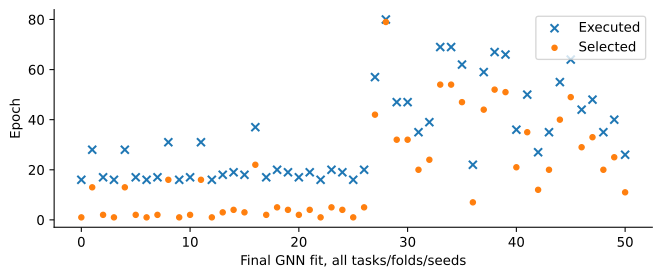

Source data for this figure (header and first rows):
tag, kind, R, C, config, seed, lambda_pair, training_n, validation_n, test_n, parameters, parameter_unit, optimizer_updates, selected_updates, selected_epoch, epochs_executed, validation_score, checkpoint, checkpoint_sha256, wall_s, cpu_s, device, max_gradient_sum, peak_gpu_allocated_bytes
factorial/final/R0C0, gnn, False, False, {'name': 'lr003_wd01', 'lr': 0.003, 'wei…, 1103, 0.0, 2626, 103, 2037, 153345, scalars, 336, 21, 1, 16, 0.04866, fits/factorial/final/R0C0/gnn-lr003_wd01…, 4e8abc771094bd03548ec6ad88143571a0951623…, 1.911, 1.902, cuda:0, 218, 538617856
factorial/final/R0C0, gnn, False, False, {'name': 'lr003_wd01', 'lr': 0.003, 'wei…, 2207, 0.0, 2626, 103, 2037, 153345, scalars, 588, 273, 13, 28, 0.06883, fits/factorial/final/R0C0/gnn-lr003_wd01…, e9a67443bcfc8bb3c69a8b8075cdcc9292a2619a…, 3.19, 3.168, cuda:0, 70.09, 538617856
factorial/final/R0C0, gnn, False, False, {'name': 'lr003_wd01', 'lr': 0.003, 'wei…, 3301, 0.0, 2626, 103, 2037, 153345, scalars, 357, 42, 2, 17, 0.06767, fits/factorial/final/R0C0/gnn-lr003_wd01…, 53a53f3109e5448edda8573d77d6786073cfaf08…, 2.03, 2.02, cuda:0, 190, 538617856
factorial/final/R1C0, gnn, True, False, {'name': 'lr003_wd01', 'lr': 0.003, 'wei…, 1103, 0.0, 2626, 103, 2037, 153345, scalars, 336, 21, 1, 16, 0.0487, fits/factorial/final/R1C0/gnn-lr003_wd01…, 4c6bf6bf8437d844fedded3574f03bbe31596d25…, 2.326, 2.318, cuda:0, 218, 538650624
factorial/final/R1C0, gnn, True, False, {'name': 'lr003_wd01', 'lr': 0.003, 'wei…, 2207, 0.0, 2626, 103, 2037, 153345, scalars, 588, 273, 13, 28, 0.06855, fits/factorial/final/R1C0/gnn-lr003_wd01…, c926710fc93ffcd8bd4c92c1ce059e8bf824e8e5…, 3.943, 3.922, cuda:0, 70.09, 538650624
factorial/final/R1C0, gnn, True, False, {'name': 'lr003_wd01', 'lr': 0.003, 'wei…, 3301, 0.0, 2626, 103, 2037, 153345, scalars, 357, 42, 2, 17, 0.06774, fits/factorial/final/R1C0/gnn-lr003_wd01…, 16eb2499218dbabdcf2547bbc9ac9688cc6f1d8a…, 2.464, 2.442, cuda:0, 190, 538650624
factorial/final/R0C1, gnn, False, True, {'name': 'lr001_wd0001', 'lr': 0.001, 'w…, 1103, 0.0, 2626, 103, 2037, 153345, scalars, 336, 21, 1, 16, 0.05829, fits/factorial/final/R0C1/gnn-lr001_wd00…, 50fbd1ca819e9424f506a0a9927056687c356b62…, 1.919, 1.911, cuda:0, 56.4, 538617856
factorial/final/R0C1, gnn, False, True, {'name': 'lr001_wd0001', 'lr': 0.001, 'w…, 2207, 0.0, 2626, 103, 2037, 153345, scalars, 357, 42, 2, 17, 0.05523, fits/factorial/final/R0C1/gnn-lr001_wd00…, 05129ba8924c56fff3a51eeddb7a2b51bf87ce37…, 2.024, 2.015, cuda:0, 49.88, 538617856
factorial/final/R0C1, gnn, False, True, {'name': 'lr001_wd0001', 'lr': 0.001, 'w…, 3301, 0.0, 2626, 103, 2037, 153345, scalars, 651, 336, 16, 31, 0.06529, fits/factorial/final/R0C1/gnn-lr001_wd00…, a42da85073b3b37f2ca195a939ed50d869571c34…, 3.506, 3.481, cuda:0, 126.6, 538617856
factorial/final/R1C1, gnn, True, True, {'name': 'lr001_wd0001', 'lr': 0.001, 'w…, 1103, 0.0, 2626, 103, 2037, 153345, scalars, 336, 21, 1, 16, 0.05831, fits/factorial/final/R1C1/gnn-lr001_wd00…, e662048f4514601df2db56a965151cb51233f319…, 2.335, 2.326, cuda:0, 56.4, 538650624
factorial/final/R1C1, gnn, True, True, {'name': 'lr001_wd0001', 'lr': 0.001, 'w…, 2207, 0.0, 2626, 103, 2037, 153345, scalars, 357, 42, 2, 17, 0.0549, fits/factorial/final/R1C1/gnn-lr001_wd00…, 9ab0d968e46ab5c36123ad7af1cf480f6f765ef0…, 2.444, 2.435, cuda:0, 49.88, 538650624
factorial/final/R1C1, gnn, True, True, {'name': 'lr001_wd0001', 'lr': 0.001, 'w…, 3301, 0.0, 2626, 103, 2037, 153345, scalars, 651, 336, 16, 31, 0.0657, fits/factorial/final/R1C1/gnn-lr001_wd00…, 1047550e5c4f5a94566a895409b2bdf45d64064d…, 3.929, 3.936, cuda:0, 40.59, 539287552
grouped/fold0/final, gnn, True, True, {'name': 'lr001_wd0001', 'lr': 0.001, 'w…, 1103, 0.0, 937, 66, 1924, 153345, scalars, 128, 8, 1, 16, 0.05662, fits/grouped/fold0/final/gnn-lr001_wd000…, 4fd850cd1bf15cc103c9d7ddcb64dd81ba800c90…, 1.037, 1.036, cuda:0, 45.42, 277841920
grouped/fold0/final, gnn, True, True, {'name': 'lr001_wd0001', 'lr': 0.001, 'w…, 2207, 0.0, 937, 66, 1924, 153345, scalars, 144, 24, 3, 18, 0.05281, fits/grouped/fold0/final/gnn-lr001_wd000…, 9910841be9be70009a4804f2587c2746b41c125b…, 1.145, 1.146, cuda:0, 38.11, 277841920
grouped/fold0/final, gnn, True, True, {'name': 'lr001_wd0001', 'lr': 0.001, 'w…, 3301, 0.0, 937, 66, 1924, 153345, scalars, 152, 32, 4, 19, 0.05175, fits/grouped/fold0/final/gnn-lr001_wd000…, 687c21ad28cc4aaf0a5e7c100e0cb7e63aea8a8f…, 1.203, 1.203, cuda:0, 43.5, 277841920
grouped/fold1/final, gnn, True, True, {'name': 'lr001_wd0001', 'lr': 0.001, 'w…, 1103, 0.0, 2232, 101, 594, 153345, scalars, 324, 54, 3, 18, 0.06042, fits/grouped/fold1/final/gnn-lr001_wd000…, 016f23ee2f69482724f88f255f4a1a238a4b9582…, 2.218, 2.211, cuda:0, 53.22, 478164992
grouped/fold1/final, gnn, True, True, {'name': 'lr001_wd0001', 'lr': 0.001, 'w…, 2207, 0.0, 2232, 101, 594, 153345, scalars, 666, 396, 22, 37, 0.05584, fits/grouped/fold1/final/gnn-lr001_wd000…, ff141bd2376bcacf5566ed8881f6186bc05e70ca…, 4.368, 4.342, cuda:0, 85.95, 478164992
grouped/fold1/final, gnn, True, True, {'name': 'lr001_wd0001', 'lr': 0.001, 'w…, 3301, 0.0, 2232, 101, 594, 153345, scalars, 306, 36, 2, 17, 0.06053, fits/grouped/fold1/final/gnn-lr001_wd000…, 93fc37a9ff24141259cf3f679a78e538b56e46a9…, 2.059, 2.053, cuda:0, 59.04, 478164992
grouped/fold2/final, gnn, True, True, {'name': 'lr001_wd0001', 'lr': 0.001, 'w…, 1103, 0.0, 2127, 646, 154, 153345, scalars, 340, 85, 5, 20, 0.06505, fits/grouped/fold2/final/gnn-lr001_wd000…, 933cd540adf3da1388de70cd9222d8455255e33f…, 2.876, 2.868, cuda:0, 52.06, 460823040
grouped/fold2/final, gnn, True, True, {'name': 'lr001_wd0001', 'lr': 0.001, 'w…, 2207, 0.0, 2127, 646, 154, 153345, scalars, 323, 68, 4, 19, 0.0673, fits/grouped/fold2/final/gnn-lr001_wd000…, bead249acadb4dcb443d4c9092df4627e77a043c…, 2.757, 2.75, cuda:0, 54.88, 460823040
grouped/fold2/final, gnn, True, True, {'name': 'lr001_wd0001', 'lr': 0.001, 'w…, 3301, 0.0, 2127, 646, 154, 153345, scalars, 289, 34, 2, 17, 0.06063, fits/grouped/fold2/final/gnn-lr001_wd000…, 66b8b948ebc68858c0cd3a0c9f68b07a25df3572…, 2.484, 2.479, cuda:0, 48.99, 460823040
grouped/fold3/final, gnn, True, True, {'name': 'lr001_wd0001', 'lr': 0.001, 'w…, 1103, 0.0, 836, 1970, 121, 153345, scalars, 133, 28, 4, 19, 0.0713, fits/grouped/fold3/final/gnn-lr001_wd000…, 01f1bed0a1b479bc58d7d228827ff2866e9f3ecd…, 2.95, 2.953, cuda:0, 61.75, 260490752
grouped/fold3/final, gnn, True, True, {'name': 'lr001_wd0001', 'lr': 0.001, 'w…, 2207, 0.0, 836, 1970, 121, 153345, scalars, 112, 7, 1, 16, 0.06353, fits/grouped/fold3/final/gnn-lr001_wd000…, 26e783688f9b374948dbb513488faea0fd40d18f…, 2.509, 2.512, cuda:0, 43.27, 260490752
grouped/fold3/final, gnn, True, True, {'name': 'lr001_wd0001', 'lr': 0.001, 'w…, 3301, 0.0, 836, 1970, 121, 153345, scalars, 140, 35, 5, 20, 0.07622, fits/grouped/fold3/final/gnn-lr001_wd000…, ef2847b1ef734fa35e81d544fe292d498ab58a14…, 3.105, 3.108, cuda:0, 75.43, 260490752
grouped/fold4/final, gnn, True, True, {'name': 'lr003_wd01', 'lr': 0.003, 'wei…, 1103, 0.0, 812, 1981, 134, 153345, scalars, 133, 28, 4, 19, 0.06401, fits/grouped/fold4/final/gnn-lr003_wd01-…, d3501a56a7e623012ebbbe4512c325b777291d91…, 2.959, 2.961, cuda:0, 121.2, 256766464
grouped/fold4/final, gnn, True, True, {'name': 'lr003_wd01', 'lr': 0.003, 'wei…, 2207, 0.0, 812, 1981, 134, 153345, scalars, 112, 7, 1, 16, 0.06623, fits/grouped/fold4/final/gnn-lr003_wd01-…, 71618971b915f68f86e2ce1fdd3ecfbccb3762c0…, 2.515, 2.519, cuda:0, 153.8, 256766464
grouped/fold4/final, gnn, True, True, {'name': 'lr003_wd01', 'lr': 0.003, 'wei…, 3301, 0.0, 812, 1981, 134, 153345, scalars, 140, 35, 5, 20, 0.06732, fits/grouped/fold4/final/gnn-lr003_wd01-…, a9ae028ff8fb1d60a2b88b7694fe17f06474d828…, 3.115, 3.118, cuda:0, 157.6, 256766464
b2/fold0/final/gnn_activity, gnn, True, True, {'name': 'lr001_wd0001', 'lr': 0.001, 'w…, 1103, 0.0, 216, 48, 48, 153345, scalars, 57, 42, 42, 57, 0.6334, fits/b2/fold0/final/gnn_activity/gnn-lr0…, db58a82126e07d88f3e2d62aaf773ca850629a56…, 0.9633, 0.9654, cuda:0, 51.51, 174687744
b2/fold0/final/gnn_activity, gnn, True, True, {'name': 'lr001_wd0001', 'lr': 0.001, 'w…, 2207, 0.0, 216, 48, 48, 153345, scalars, 80, 79, 79, 80, 0.6167, fits/b2/fold0/final/gnn_activity/gnn-lr0…, ffa551744340e7b4f4acdde00d1968052f0afd2d…, 1.336, 1.335, cuda:0, 73.59, 174687744
b2/fold0/final/gnn_activity, gnn, True, True, {'name': 'lr001_wd0001', 'lr': 0.001, 'w…, 3301, 0.0, 216, 48, 48, 153345, scalars, 47, 32, 32, 47, 0.6979, fits/b2/fold0/final/gnn_activity/gnn-lr0…, 42cf6d1c351729ff72f053a798ce3e19ea40aa86…, 0.8187, 0.8224, cuda:0, 70.26, 174687744
b2/fold0/final/gnn_pair, gnn, True, True, {'name': 'lr001_wd0001', 'lr': 0.001, 'w…, 1103, 1.0, 216, 48, 48, 153345, scalars, 47, 32, 32, 47, 0.6502, fits/b2/fold0/final/gnn_pair/gnn-lr001_w…, 33f00250939c3dfa9df65c2dffe43e440a416a0a…, 0.7854, 0.7923, cuda:0, 30.31, 174687744
b2/fold0/final/gnn_pair, gnn, True, True, {'name': 'lr001_wd0001', 'lr': 0.001, 'w…, 2207, 1.0, 216, 48, 48, 153345, scalars, 35, 20, 20, 35, 0.6342, fits/b2/fold0/final/gnn_pair/gnn-lr001_w…, 52ce6043a1085d7bd5499e6611c3b1a487f6aa27…, 0.6125, 0.6201, cuda:0, 52.13, 174687744
b2/fold0/final/gnn_pair, gnn, True, True, {'name': 'lr001_wd0001', 'lr': 0.001, 'w…, 3301, 1.0, 216, 48, 48, 153345, scalars, 39, 24, 24, 39, 0.6963, fits/b2/fold0/final/gnn_pair/gnn-lr001_w…, c21011e4802b9ae29f9c6e4f684dc3be1bb2ccbe…, 0.658, 0.6654, cuda:0, 51.24, 174687744
b2/fold1/final/gnn_activity, gnn, True, True, {'name': 'lr001_wd0001', 'lr': 0.001, 'w…, 1103, 0.0, 144, 72, 96, 153345, scalars, 69, 54, 54, 69, 0.2623, fits/b2/fold1/final/gnn_activity/gnn-lr0…, 8186bd154451d2b177448f274818ad6a1175b25a…, 1.192, 1.198, cuda:0, 30.31, 140354048
b2/fold1/final/gnn_activity, gnn, True, True, {'name': 'lr001_wd0001', 'lr': 0.001, 'w…, 2207, 0.0, 144, 72, 96, 153345, scalars, 69, 54, 54, 69, 0.2261, fits/b2/fold1/final/gnn_activity/gnn-lr0…, 188c823b07b249ddf92e099babb80af62607f9a5…, 1.24, 1.246, cuda:0, 45.88, 140354048
b2/fold1/final/gnn_activity, gnn, True, True, {'name': 'lr001_wd0001', 'lr': 0.001, 'w…, 3301, 0.0, 144, 72, 96, 153345, scalars, 62, 47, 47, 62, 0.2498, fits/b2/fold1/final/gnn_activity/gnn-lr0…, 3295164340d2e4df16f37c5ec517a6e929a56f43…, 1.104, 1.11, cuda:0, 66.36, 140354048
b2/fold1/final/gnn_pair, gnn, True, True, {'name': 'lr001_wd0001', 'lr': 0.001, 'w…, 1103, 10.0, 144, 72, 96, 153345, scalars, 22, 7, 7, 22, 0.2772, fits/b2/fold1/final/gnn_pair/gnn-lr001_w…, 6ed3418eb63b6e0531021ce31b7d018e360933c5…, 0.4023, 0.4106, cuda:0, 81.19, 140354048
b2/fold1/final/gnn_pair, gnn, True, True, {'name': 'lr001_wd0001', 'lr': 0.001, 'w…, 2207, 10.0, 144, 72, 96, 153345, scalars, 59, 44, 44, 59, 0.2104, fits/b2/fold1/final/gnn_pair/gnn-lr001_w…, fd0d1c438696b5eb6e57957d1c0087791c93aebe…, 1.048, 1.054, cuda:0, 87.74, 140354048
b2/fold1/final/gnn_pair, gnn, True, True, {'name': 'lr001_wd0001', 'lr': 0.001, 'w…, 3301, 10.0, 144, 72, 96, 153345, scalars, 67, 52, 52, 67, 0.2328, fits/b2/fold1/final/gnn_pair/gnn-lr001_w…, c33a450b452765e1f56803a1dd4da42f2347945b…, 1.174, 1.18, cuda:0, 86.33, 140354048
b2/fold2/final/gnn_activity, gnn, True, True, {'name': 'lr001_wd0001', 'lr': 0.001, 'w…, 1103, 0.0, 192, 24, 96, 153345, scalars, 66, 51, 51, 66, 0.2732, fits/b2/fold2/final/gnn_activity/gnn-lr0…, 29d9db39e8a5c998a902c96412f0cd2cfa4ef170…, 1.045, 1.052, cuda:0, 44.82, 162899968
b2/fold2/final/gnn_activity, gnn, True, True, {'name': 'lr001_wd0001', 'lr': 0.001, 'w…, 2207, 0.0, 192, 24, 96, 153345, scalars, 36, 21, 21, 36, 0.2617, fits/b2/fold2/final/gnn_activity/gnn-lr0…, 4824365b363b85e5a71604a83eb7731094dd8997…, 0.6176, 0.6253, cuda:0, 48.35, 162899968
b2/fold2/final/gnn_activity, gnn, True, True, {'name': 'lr001_wd0001', 'lr': 0.001, 'w…, 3301, 0.0, 192, 24, 96, 153345, scalars, 50, 35, 35, 50, 0.2713, fits/b2/fold2/final/gnn_activity/gnn-lr0…, ff55b54830ef1c1889fba5c37b9e3de5aa217c6d…, 0.7986, 0.8063, cuda:0, 81.49, 162899968
b2/fold2/final/gnn_pair, gnn, True, True, {'name': 'lr001_wd0001', 'lr': 0.001, 'w…, 1103, 1.0, 192, 24, 96, 153345, scalars, 27, 12, 12, 27, 0.2791, fits/b2/fold2/final/gnn_pair/gnn-lr001_w…, 193a8684e83a8c3e09d414c6659ac3f266366299…, 0.4399, 0.448, cuda:0, 34, 162899968
b2/fold2/final/gnn_pair, gnn, True, True, {'name': 'lr001_wd0001', 'lr': 0.001, 'w…, 2207, 1.0, 192, 24, 96, 153345, scalars, 35, 20, 20, 35, 0.2473, fits/b2/fold2/final/gnn_pair/gnn-lr001_w…, 1c995774142decf10938577c5a87c7542d461d6f…, 0.5512, 0.5587, cuda:0, 40.98, 162899968
b2/fold2/final/gnn_pair, gnn, True, True, {'name': 'lr001_wd0001', 'lr': 0.001, 'w…, 3301, 1.0, 192, 24, 96, 153345, scalars, 55, 40, 40, 55, 0.2556, fits/b2/fold2/final/gnn_pair/gnn-lr001_w…, 4078b7fc530382b01bf1baa516da2dcf961dff39…, 0.8807, 0.8869, cuda:0, 68.01, 162899968
b2/fold3/final/gnn_activity, gnn, True, True, {'name': 'lr001_wd0001', 'lr': 0.001, 'w…, 1103, 0.0, 204, 36, 72, 153345, scalars, 64, 49, 49, 64, 1.011, fits/b2/fold3/final/gnn_activity/gnn-lr0…, 5169142cb7c4daf5de35d1d1338d4dc6b84281da…, 1.065, 1.07, cuda:0, 27.95, 167385088
b2/fold3/final/gnn_activity, gnn, True, True, {'name': 'lr001_wd0001', 'lr': 0.001, 'w…, 2207, 0.0, 204, 36, 72, 153345, scalars, 44, 29, 29, 44, 1.011, fits/b2/fold3/final/gnn_activity/gnn-lr0…, d3a5ae6d1d70149c172b83427c8f3942ae4d15c0…, 0.7644, 0.7723, cuda:0, 44.53, 167385088
b2/fold3/final/gnn_activity, gnn, True, True, {'name': 'lr001_wd0001', 'lr': 0.001, 'w…, 3301, 0.0, 204, 36, 72, 153345, scalars, 48, 33, 33, 48, 1.077, fits/b2/fold3/final/gnn_activity/gnn-lr0…, 3a2a7a9a21fc9ce1dd8703852614975c664f54fa…, 0.7897, 0.7966, cuda:0, 74.92, 167385088
b2/fold3/final/gnn_pair, gnn, True, True, {'name': 'lr001_wd0001', 'lr': 0.001, 'w…, 1103, 10.0, 204, 36, 72, 153345, scalars, 35, 20, 20, 35, 1.036, fits/b2/fold3/final/gnn_pair/gnn-lr001_w…, 10d9f6fc44d3d67b3ecbd787dfa6f317c263fd9e…, 0.5681, 0.5755, cuda:0, 71.34, 167385088
b2/fold3/final/gnn_pair, gnn, True, True, {'name': 'lr001_wd0001', 'lr': 0.001, 'w…, 2207, 10.0, 204, 36, 72, 153345, scalars, 40, 25, 25, 40, 1.032, fits/b2/fold3/final/gnn_pair/gnn-lr001_w…, 045a87ade4fd3a4cf0524a681258d47e9354e13d…, 0.6322, 0.6384, cuda:0, 84.21, 167385088
b2/fold3/final/gnn_pair, gnn, True, True, {'name': 'lr001_wd0001', 'lr': 0.001, 'w…, 3301, 10.0, 204, 36, 72, 153345, scalars, 26, 11, 11, 26, 1.074, fits/b2/fold3/final/gnn_pair/gnn-lr001_w…, c49b1901cfe83cc32adf0fbc6135a791a001f4a6…, 0.4277, 0.4358, cuda:0, 81.85, 167385088
